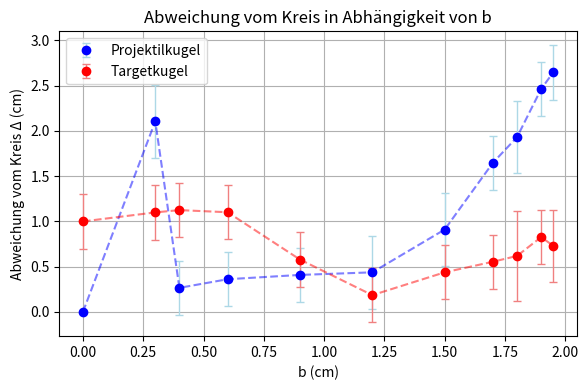

Write Python code to recreate this figure. (Note: this script raises an exception after producing the figure.)
import numpy as np
import matplotlib.pyplot as plt
from math import sqrt

x_p = [0, 4, 4.9, 7, 9.8, 11.8, 11.9, 10.5, 9.3, 7, 5]
y_p = [-2, 0.9, -0.7, 0.6, 3.4, 7.4, 12.5, 15.7, 17.7, 19.9, 21.3]
unsicherheit1 = [0, 0.4, 0.3, 0.3, 0.3, 0.4, 0.4, 0.3, 0.4, 0.3, 0.3]

x_t = [0, -4, -5.4, -7.8, -11.0, -13.3, -13.9, -13.2, -12, -9.7, -7.6]
y_t = [26.7, 26.3, 25.9, 24.8, 21.7, 17.7, 12.3, 8.5, 6.1, 3.7, 0.5]
unsicherheit2 = [0.3, 0.3, 0.3, 0.3, 0.3, 0.3, 0.3, 0.3, 0.5, 0.3, 0.4]

b = [0, 0.3, 0.4, 0.6, 0.9, 1.2, 1.5, 1.7, 1.8, 1.9, 1.95]
a = [sqrt(4 - i**2) for i in b]

y_p_corr = [y_p[i] + a[i] for i in range(len(y_p))]
x_t_corr = [x_t[i] + b[i] for i in range(len(x_t))]

xc, yc = 0, 25.7/2
R = 25.7/2

# Projektilkugel (korrigiert)
x_proj = np.array(x_p)
y_proj = np.array(y_p_corr)
b_proj = np.array(b)
uns_proj = np.array(unsicherheit1)

# Targetkugel (korrigiert)
x_targ = np.array(x_t_corr)
y_targ = np.array(y_t)
b_targ = np.array(b)
uns_targ = np.array(unsicherheit2)

# Abweichungen vom Kreisradius
dev_proj = np.abs(np.sqrt((x_proj - xc)**2 + (y_proj - yc)**2) - R)
dev_targ = np.abs(np.sqrt((x_targ - xc)**2 + (y_targ - yc)**2) - R)

# Neues Diagramm erstellen
fig2, ax2 = plt.subplots(figsize=(6,4))

# Projektilkugel mit Fehlerbalken
ax2.errorbar(b_proj, dev_proj, yerr=uns_proj, fmt='o', color='blue',
             ecolor='lightblue', elinewidth=1, capsize=3, label='Projektilkugel')

# Targetkugel mit Fehlerbalken
ax2.errorbar(b_targ, dev_targ, yerr=uns_targ, fmt='o', color='red',
             ecolor='lightcoral', elinewidth=1, capsize=3, label='Targetkugel')

# Optional: Verbindungslinien
ax2.plot(b_proj, dev_proj, color='blue', linestyle='--', alpha=0.5)
ax2.plot(b_targ, dev_targ, color='red', linestyle='--', alpha=0.5)

# Achsen und Titel
ax2.set_xlabel("b (cm)")
ax2.set_ylabel("Abweichung vom Kreis Δ (cm)")
ax2.set_title("Abweichung vom Kreis in Abhängigkeit von b")
ax2.grid(True)
ax2.legend()

plt.tight_layout()
plt.savefig("./01_STO/Images/AbweichungenKorrigierteLandepunkte.png", dpi=1000, bbox_inches='tight')

print("\n% --- LaTeX Tabelle: Abweichungen vom Kreis ---")
print("\\begin{table}[h!]")
print("\\centering")
print("\\caption{Abweichung vom Kreis in Abhängigkeit von $b$}")
print("\\begin{tabular}{c|cc}")
print("\\hline")
print("$b$ (cm) & $\\Delta_{\\text{Proj}}$ (cm) & $\\Delta_{\\text{Target}}$ (cm) \\\\")
print("\\hline")

for i in range(len(b)):
    print(f"{b[i]:.2f} & {dev_proj[i]:.3f} & {dev_targ[i]:.3f} \\\\")

print("\\hline")
print("\\end{tabular}")
print("\\end{table}")
plt.show()